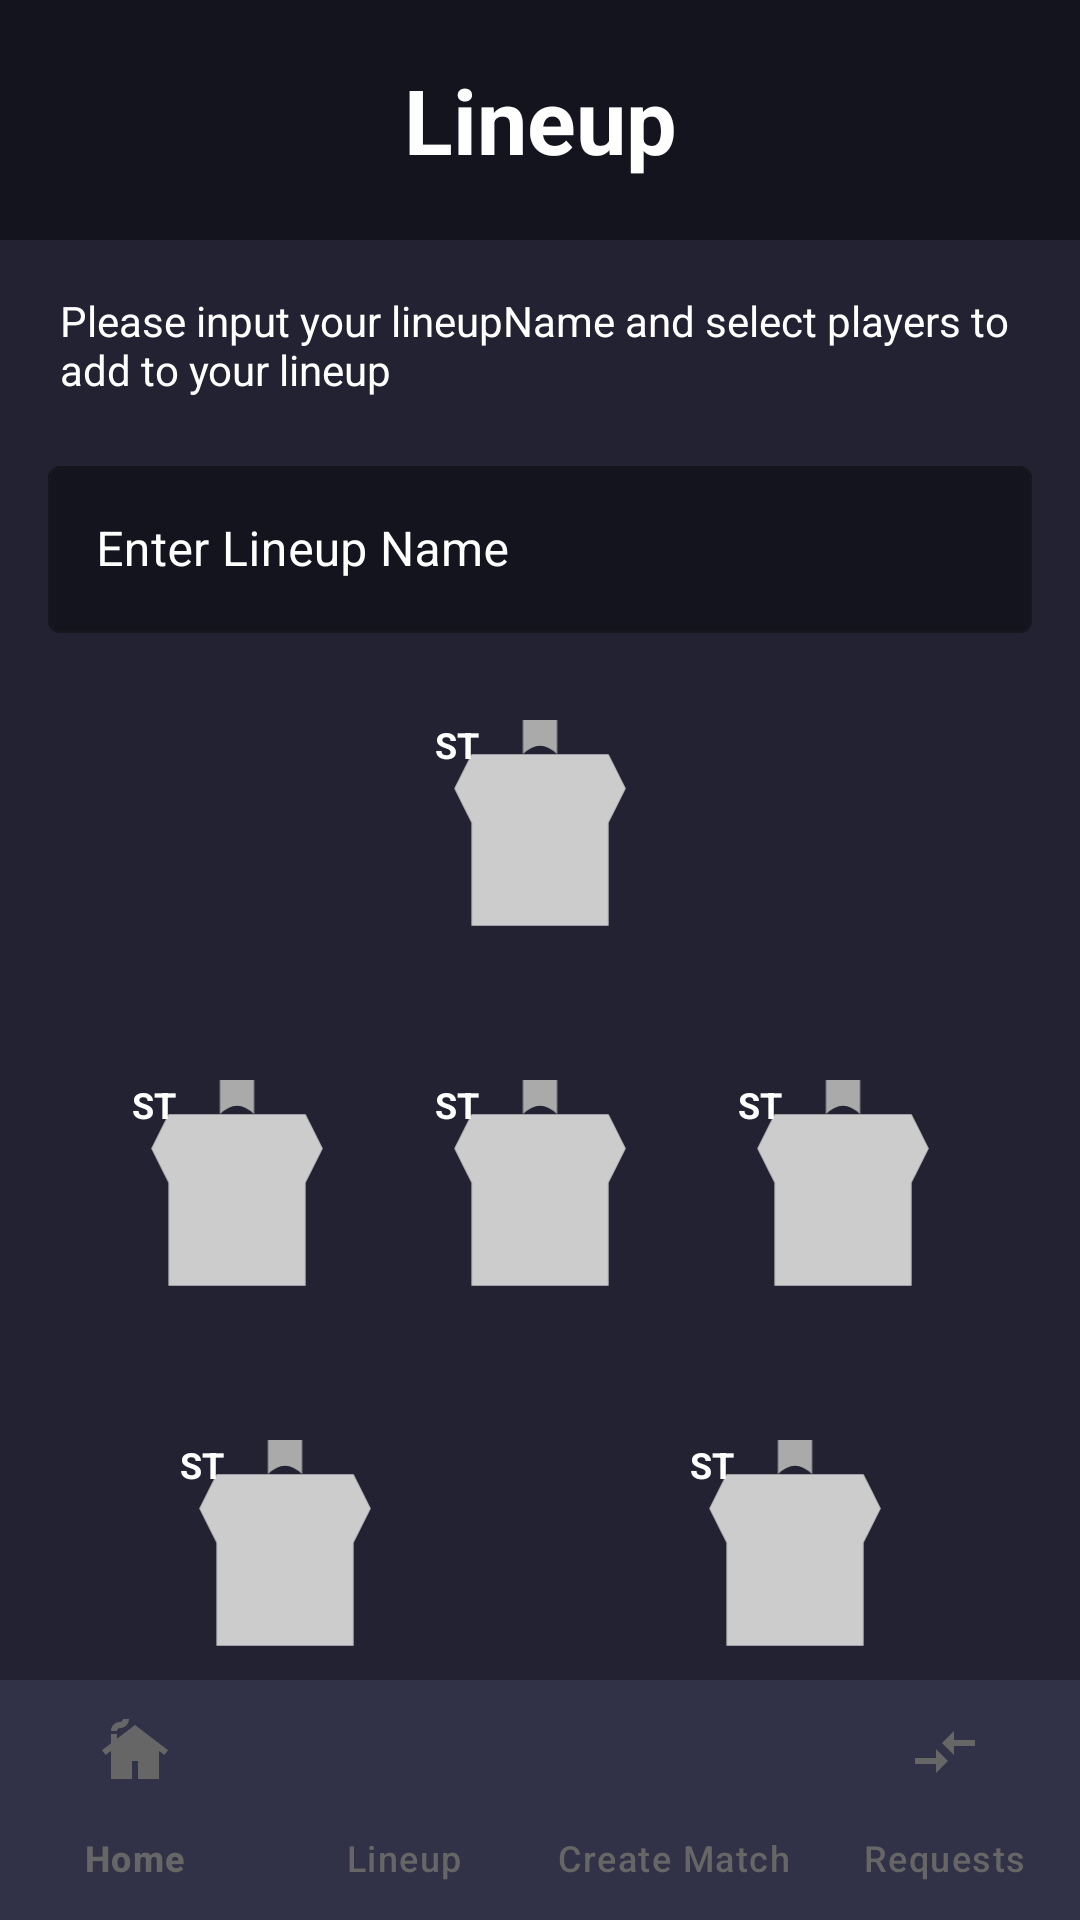

Produce the Android XML layout that renders to this screen, including the resource entries it uses.
<!-- AndroidManifest.xml: application theme Theme.Material3.Light -->
<!-- res/layout/activity_lineup_view.xml -->
<?xml version="1.0" encoding="utf-8"?>
<androidx.constraintlayout.widget.ConstraintLayout
    xmlns:android="http://schemas.android.com/apk/res/android"
    xmlns:app="http://schemas.android.com/apk/res-auto"
    xmlns:tools="http://schemas.android.com/tools"
    android:layout_width="match_parent"
    android:layout_height="match_parent"
    tools:context=".view.activity.LineupView"
    android:background="#222232">



    <TextView
        android:id="@+id/LineupTitle"
        android:text="@string/lineup"
        android:gravity="center"
        android:textStyle="bold"
        android:textSize="30sp"
        android:layout_width="match_parent"
        android:layout_height="80dp"
        app:layout_constraintTop_toTopOf="parent"
        android:textColor="@color/white"
        android:background="@color/input_bg"/>

    <TextView
        android:layout_width="wrap_content"
        android:layout_height="wrap_content"
        app:layout_constraintTop_toBottomOf="@id/LineupTitle"
        app:layout_constraintStart_toStartOf="parent"
        app:layout_constraintEnd_toEndOf="parent"
        app:layout_constraintBottom_toTopOf="@id/textInputLayoutLineupName"
        android:text="Please input your lineupName and select players to add to your lineup"
        android:padding="20dp"
        android:textColor="@color/white"/>

    <com.google.android.material.textfield.TextInputLayout
        android:id="@+id/textInputLayoutLineupName"
        android:layout_width="0dp"
        android:layout_height="wrap_content"
        style="@style/Widget.MaterialComponents.TextInputLayout.OutlinedBox"
        app:layout_constraintTop_toBottomOf="@id/LineupTitle"
        app:layout_constraintStart_toStartOf="parent"
        app:layout_constraintEnd_toEndOf="parent"
        android:layout_marginStart="16dp"
        android:layout_marginEnd="16dp"
        android:layout_marginTop="70dp"
        android:textColorHint="@color/white"
        app:boxBackgroundColor="@color/input_bg"


        >

        <com.google.android.material.textfield.TextInputEditText
            android:id="@+id/editTextLineupName"
            android:layout_width="match_parent"
            android:layout_height="wrap_content"
            android:hint="Enter Lineup Name"
            android:textColor="@color/input_text"/>
    </com.google.android.material.textfield.TextInputLayout>

    

<androidx.constraintlayout.widget.ConstraintLayout
    android:id="@+id/groupOfShirts"
    android:layout_width="match_parent"
    android:layout_height="wrap_content"
    android:layout_marginStart="16dp"
    android:layout_marginEnd="16dp"
    app:layout_constraintTop_toBottomOf="@+id/textInputLayoutLineupName"
    android:layout_marginTop="25dp"
    >

    
    <include layout="@layout/item_tshirt_position"
        android:id="@+id/positionST"
        android:layout_width="wrap_content"
        android:layout_height="wrap_content"
        app:layout_constraintStart_toStartOf="parent"
        app:layout_constraintEnd_toEndOf="parent"
        android:layout_marginTop="16dp"/>

    
    <include layout="@layout/item_tshirt_position"
        android:id="@+id/positionLW"
        android:layout_width="wrap_content"
        android:layout_height="wrap_content"
        app:layout_constraintTop_toBottomOf="@id/positionST"
        app:layout_constraintStart_toStartOf="parent"
        android:layout_marginTop="32dp"
        android:layout_marginStart="24dp"/>

    
    <include layout="@layout/item_tshirt_position"
        android:id="@+id/positionCM"
        android:layout_width="wrap_content"
        android:layout_height="wrap_content"
        app:layout_constraintTop_toBottomOf="@id/positionST"
        app:layout_constraintStart_toStartOf="parent"
        app:layout_constraintEnd_toEndOf="parent"
        android:layout_marginTop="32dp"/>

    
    <include layout="@layout/item_tshirt_position"
        android:id="@+id/positionRW"
        android:layout_width="wrap_content"
        android:layout_height="wrap_content"
        app:layout_constraintTop_toBottomOf="@id/positionST"
        app:layout_constraintEnd_toEndOf="parent"
        android:layout_marginTop="32dp"
        android:layout_marginEnd="24dp"/>

    
    <include layout="@layout/item_tshirt_position"
        android:id="@+id/positionLCB"
        android:layout_width="wrap_content"
        android:layout_height="wrap_content"
        app:layout_constraintTop_toBottomOf="@id/positionCM"
        app:layout_constraintStart_toStartOf="parent"
        android:layout_marginTop="32dp"
        android:layout_marginStart="40dp"/>

    
    <include layout="@layout/item_tshirt_position"
        android:id="@+id/positionRCB"
        android:layout_width="wrap_content"
        android:layout_height="wrap_content"
        app:layout_constraintTop_toBottomOf="@id/positionCM"
        app:layout_constraintEnd_toEndOf="parent"
        android:layout_marginTop="32dp"
        android:layout_marginEnd="40dp"/>

    
    <include layout="@layout/item_tshirt_position"
        android:id="@+id/positionGK"
        android:layout_width="wrap_content"
        android:layout_height="wrap_content"
        app:layout_constraintTop_toBottomOf="@id/positionLCB"
        app:layout_constraintStart_toStartOf="parent"
        app:layout_constraintEnd_toEndOf="parent"
        android:layout_marginTop="32dp"/>


</androidx.constraintlayout.widget.ConstraintLayout>

    <Button
        android:id="@+id/buttonSaveFullLineup"
        android:layout_width="0dp"
        android:layout_height="wrap_content"
        android:layout_marginStart="16dp"
        android:layout_marginEnd="16dp"
        android:text="Save Lineup"
        android:layout_marginBottom="8dp"
        app:layout_constraintBottom_toTopOf="@id/bottom_navigation"
        app:layout_constraintStart_toStartOf="parent"
        app:layout_constraintEnd_toEndOf="parent"
        app:layout_constraintTop_toBottomOf="@id/groupOfShirts"/>

    <com.google.android.material.bottomnavigation.BottomNavigationView
        android:id="@+id/bottom_navigation"
        android:layout_width="match_parent"
        android:layout_height="wrap_content"
        android:padding="0dp"
        app:layout_constraintBottom_toBottomOf="parent"
        app:layout_constraintStart_toStartOf="parent"
        app:layout_constraintEnd_toEndOf="parent"
        app:menu="@menu/navbar"
        app:labelVisibilityMode="labeled"
        android:background="@color/nav_bg"
        app:itemTextColor="@color/nav_items"
        app:itemIconTint="@color/nav_items"/>





</androidx.constraintlayout.widget.ConstraintLayout>
<!-- res/layout/item_tshirt_position.xml (included above) -->
<?xml version="1.0" encoding="utf-8"?>

<FrameLayout xmlns:android="http://schemas.android.com/apk/res/android"
    xmlns:tools="http://schemas.android.com/tools"
    android:layout_width="wrap_content"
    android:layout_height="wrap_content"
    android:padding="4dp"
    android:clickable="true"
    android:focusable="true"
    android:background="?attr/selectableItemBackgroundBorderless"> 

    <ImageView
        android:id="@+id/imageViewTshirtBackground"
        android:layout_width="70dp"
        android:layout_height="80dp"
        android:src="@drawable/tshirt_icon_empty"
        android:scaleType="fitCenter"
        android:contentDescription="T-shirt icon"/>

    <TextView
        android:id="@+id/textViewPlayerInfo"
        android:layout_width="match_parent"
        android:layout_height="match_parent"
        android:gravity="center"
        tools:text="ST"
        android:textColor="@android:color/white"
        android:textSize="12sp"
        android:textStyle="bold"
        android:paddingBottom="10dp"/> 
</FrameLayout>
<!-- resources referenced by this layout -->
<resources>
  <color name="input_bg">#14141E</color>"
  <color name="input_text">#666666</color>
  <color name="nav_bg">#313147</color>
  <color name="nav_items">#666666</color>
  <color name="white">#FFFFFFFF</color>
  <!-- drawable tshirt_icon_empty (drawable) -->
  <?xml version="1.0" encoding="utf-8"?>
  
  <vector xmlns:android="http://schemas.android.com/apk/res/android"
      android:width="60dp"
      android:height="70dp"
      android:viewportWidth="60"
      android:viewportHeight="70">
      <path
          android:fillColor="#CCCCCC"
          android:pathData="M10,10 L50,10 L55,20 L50,30 L50,60 L10,60 L10,30 L5,20 L10,10 Z"/>
      <path
          android:fillColor="#AAAAAA"
          android:pathData="M25,10 Q30,5 35,10 L35,0 L25,0 Z"/>
  </vector>
  <string name="lineup">Lineup</string>
</resources>
